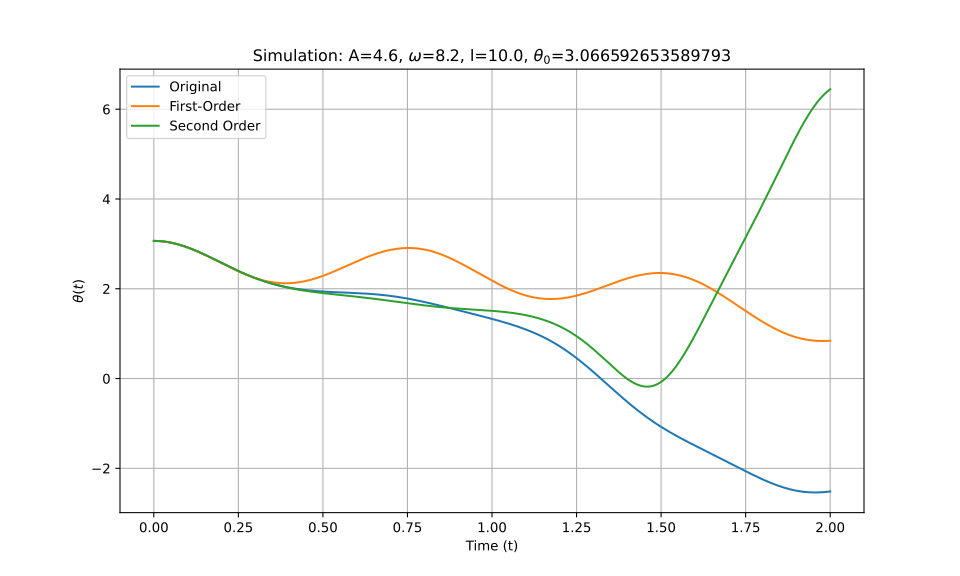

Values plotted in this chart, from the file beside it:
t_eval, Equation_1, Equation_2, Equation_3
0.0, 3.067, 3.067, 3.067
0.002002, 3.067, 3.067, 3.067
0.004004, 3.066, 3.066, 3.066
0.006006, 3.066, 3.066, 3.066
0.008008, 3.066, 3.066, 3.066
0.01001, 3.065, 3.065, 3.065
0.01201, 3.064, 3.064, 3.064
0.01401, 3.064, 3.064, 3.064
0.01602, 3.063, 3.063, 3.063
0.01802, 3.062, 3.062, 3.062
0.02002, 3.06, 3.06, 3.06
0.02202, 3.059, 3.059, 3.059
0.02402, 3.058, 3.058, 3.058
0.02603, 3.056, 3.056, 3.056
0.02803, 3.055, 3.054, 3.055
0.03003, 3.053, 3.053, 3.053
0.03203, 3.051, 3.051, 3.051
0.03403, 3.049, 3.049, 3.049
0.03604, 3.047, 3.047, 3.047
0.03804, 3.044, 3.044, 3.044
0.04004, 3.042, 3.042, 3.042
0.04204, 3.04, 3.039, 3.04
0.04404, 3.037, 3.037, 3.037
0.04605, 3.034, 3.034, 3.034
0.04805, 3.031, 3.031, 3.031
0.05005, 3.028, 3.028, 3.028
0.05205, 3.025, 3.025, 3.025
0.05405, 3.022, 3.022, 3.022
0.05606, 3.019, 3.019, 3.019
0.05806, 3.015, 3.015, 3.015
0.06006, 3.012, 3.012, 3.012
0.06206, 3.008, 3.008, 3.008
0.06406, 3.004, 3.004, 3.004
0.06607, 3, 3, 3
0.06807, 2.996, 2.996, 2.996
0.07007, 2.992, 2.992, 2.992
0.07207, 2.988, 2.988, 2.988
0.07407, 2.984, 2.984, 2.984
0.07608, 2.979, 2.979, 2.98
0.07808, 2.975, 2.975, 2.975
0.08008, 2.97, 2.97, 2.97
0.08208, 2.966, 2.965, 2.966
0.08408, 2.961, 2.961, 2.961
0.08609, 2.956, 2.956, 2.956
0.08809, 2.951, 2.951, 2.951
0.09009, 2.946, 2.946, 2.946
0.09209, 2.941, 2.941, 2.941
0.09409, 2.936, 2.935, 2.936
0.0961, 2.931, 2.93, 2.931
0.0981, 2.925, 2.925, 2.925
0.1001, 2.92, 2.919, 2.92
0.1021, 2.914, 2.914, 2.914
0.1041, 2.909, 2.908, 2.909
0.1061, 2.903, 2.902, 2.903
0.1081, 2.897, 2.896, 2.897
0.1101, 2.891, 2.89, 2.891
0.1121, 2.885, 2.884, 2.885
0.1141, 2.879, 2.878, 2.88
0.1161, 2.873, 2.872, 2.873
0.1181, 2.867, 2.866, 2.867
... 940 more rows
